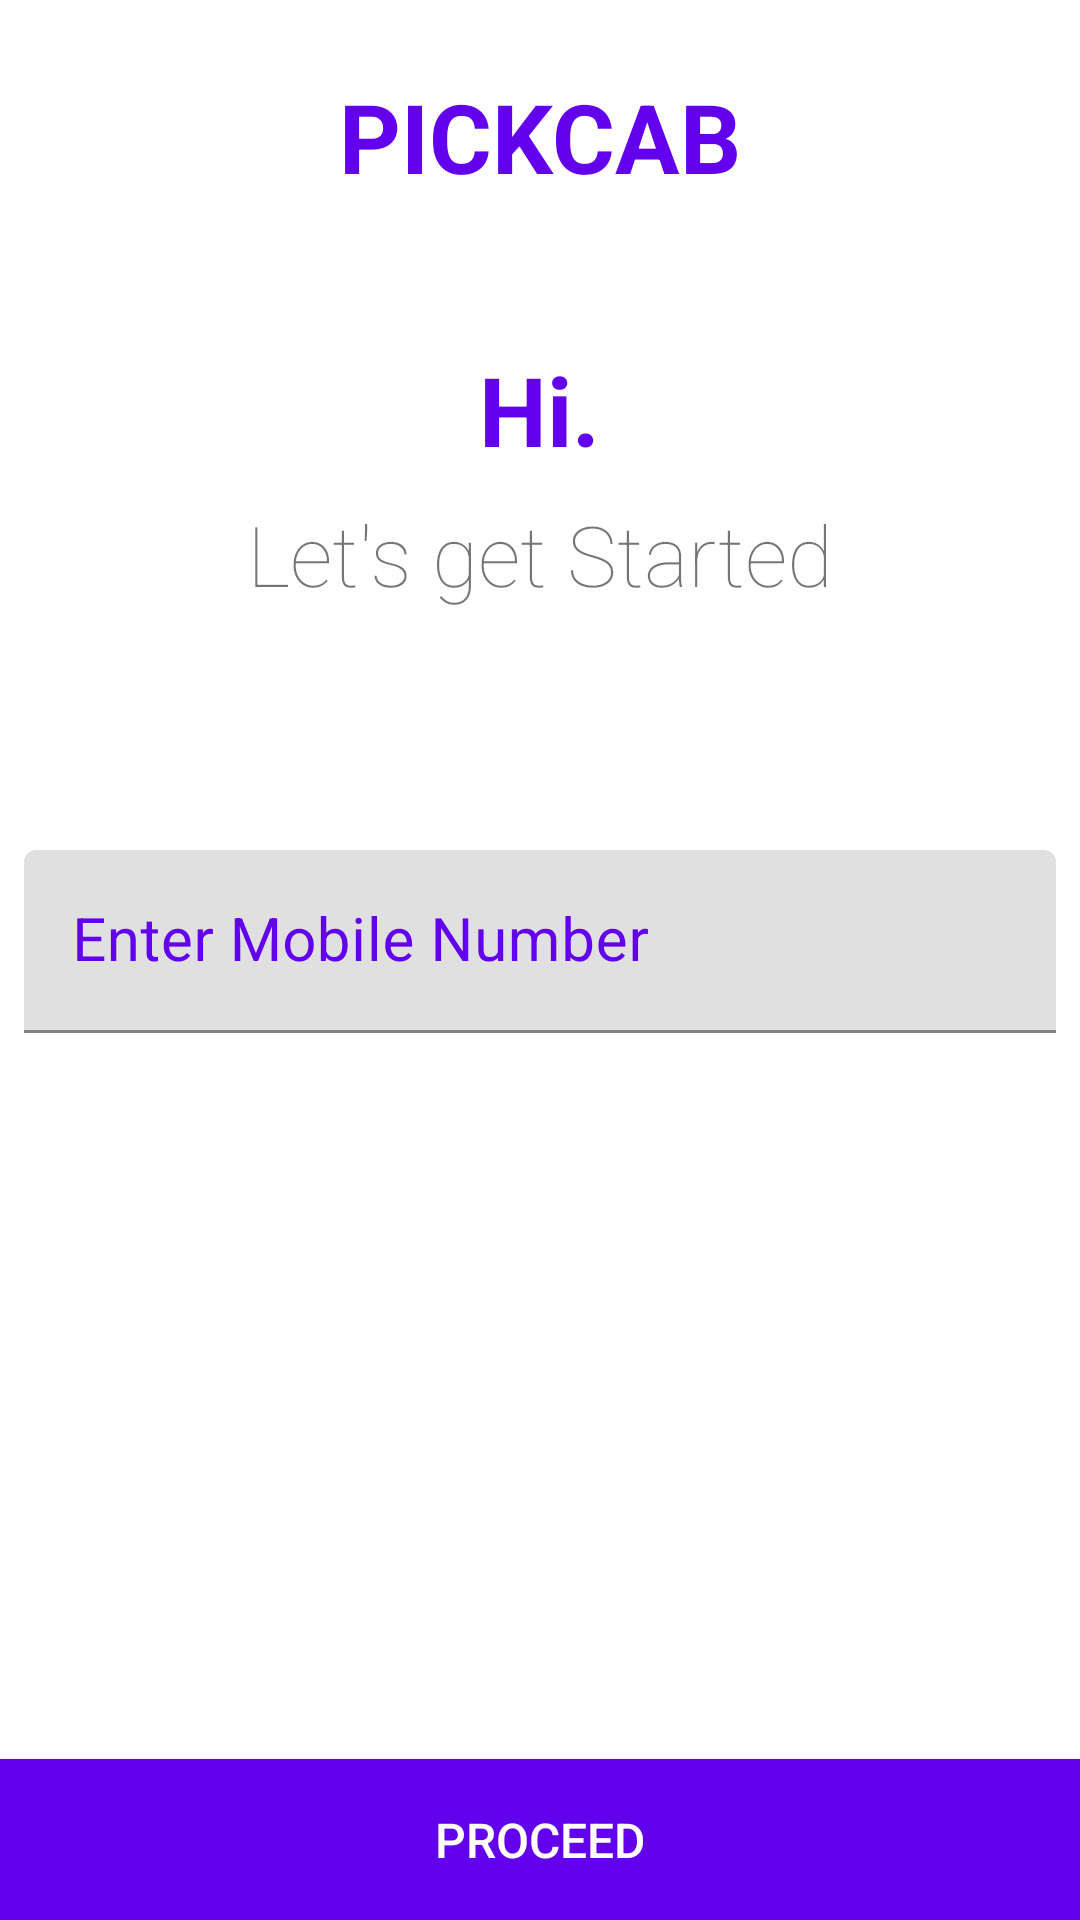

Android layout source for this screen:
<!-- AndroidManifest.xml: application theme Theme.Pickcab -->
<!-- res/layout/fragment_login.xml -->
<?xml version="1.0" encoding="utf-8"?>
<FrameLayout xmlns:android="http://schemas.android.com/apk/res/android"
    xmlns:app="http://schemas.android.com/apk/res-auto"
    xmlns:tools="http://schemas.android.com/tools"
    android:layout_width="match_parent"
    android:layout_height="match_parent"
    android:background="@color/white"
    >

    <LinearLayout
        android:layout_width="match_parent"
        android:layout_height="wrap_content"
        android:orientation="vertical">


        <TextView
            android:layout_width="wrap_content"
            android:layout_height="wrap_content"
            android:layout_gravity="center_horizontal"
            android:layout_margin="24dp"
            android:fontFamily="sans-serif-bold"
            android:text="PICKCAB"
            android:textColor="@color/colorPrimary"
            android:textSize="32sp"
            android:textStyle="bold" />
        <TextView
            android:layout_width="wrap_content"
            android:layout_height="wrap_content"
            android:text="Hi."
            android:layout_gravity="center_horizontal"
            android:textColor="@color/colorPrimary"
            android:textSize="32sp"
            android:textStyle="bold"
            android:fontFamily="sans-serif-bold"
            android:layout_marginTop="24dp"/>
        <TextView
            android:layout_width="wrap_content"
            android:layout_height="wrap_content"
            android:text="Let's get Started"
            android:textColor="@color/grey1"
            android:textSize="28sp"
            android:layout_gravity="center_horizontal"
            android:padding="8dp"
            android:fontFamily="sans-serif-thin"/>


        <com.google.android.material.textfield.TextInputLayout
            android:layout_width="match_parent"
            android:layout_height="wrap_content"
            android:padding="8dp"
            android:id="@+id/mobile_input_layout"
            android:textColorHint="@color/colorPrimary"
            android:layout_marginTop="64dp">
            <EditText
                android:layout_width="match_parent"
                android:layout_height="wrap_content"
                android:hint="Enter Mobile Number"
                android:textColorHint="@color/colorPrimary"
                android:textColor="@color/grey1"
                android:inputType="phone"
                android:textSize="20sp"
                android:id="@+id/login_mobile_number"
                android:maxLength="10"
                android:layout_gravity="center_vertical" />
        </com.google.android.material.textfield.TextInputLayout>


    </LinearLayout>

    <androidx.cardview.widget.CardView
        android:layout_width="match_parent"
        android:layout_height="wrap_content"
        app:cardBackgroundColor="@color/colorPrimary"
        android:layout_gravity="bottom"
        app:cardCornerRadius="0dp">
        <Button
            android:layout_width="match_parent"
            android:layout_height="wrap_content"
            android:background="@drawable/ripple_white"
            android:text="Proceed"
            android:textSize="16sp"
            android:padding="16dp"
            android:textColor="@color/white"
            android:id="@+id/login_proceed"
            android:onClick="proceed"/>
    </androidx.cardview.widget.CardView>
</FrameLayout>
<!-- resources referenced by this layout -->
<resources>
  <color name="white">#FFFFFFFF</color>
  <style name="Theme.Pickcab" parent="Theme.MaterialComponents.DayNight.NoActionBar">
          
          <item name="colorPrimary">@color/colorPrimary</item>
          <item name="colorPrimaryDark">@color/colorPrimary</item>
          <item name="colorAccent">@color/colorPrimary</item>
          <item name="bottomSheetDialogTheme">@style/CustomBottomSheetDialog</item>
      </style>
  <style name="CustomBottomSheetDialog" parent="@style/ThemeOverlay.MaterialComponents.BottomSheetDialog">
          <item name="bottomSheetStyle">@style/CustomBottomSheet</item>
      </style>
  <style name="CustomBottomSheet" parent="Widget.MaterialComponents.BottomSheet">
          <item name="shapeAppearanceOverlay">@style/CustomShapeAppearanceBottomSheetDialog</item>
      </style>
  <style name="CustomShapeAppearanceBottomSheetDialog" parent="">
          <item name="cornerFamily">rounded</item>
          <item name="cornerSizeTopRight">16dp</item>
          <item name="cornerSizeTopLeft">16dp</item>
          <item name="cornerSizeBottomRight">0dp</item>
          <item name="cornerSizeBottomLeft">0dp</item>
      </style>
  <!-- not gathered from this repository: default colours our renderer supplied (Android Studio template values) -->
  <color name="colorPrimary">#FF6200EE</color>
</resources>
